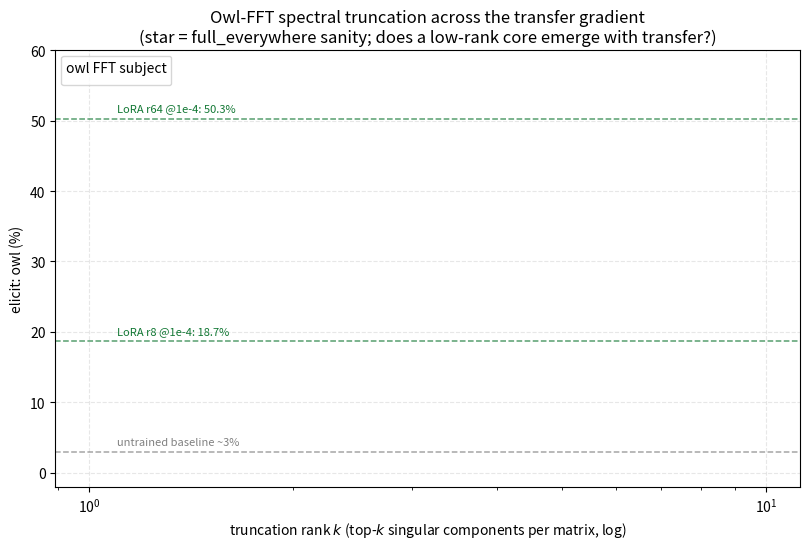

Write the Python code that produced this figure. (Note: this script raises an exception after producing the figure.)
"""
Overlay panel-(a) (trait elicit vs SVD-truncation rank k) for the three owl-FFT
subjects, to show whether a low-rank trait core emerges/strengthens with transfer.
Companion to spectral_truncation_fft.py (owl runs) and plot_spectral_truncation.py.

Reads each run's spectral_results.json, plots the truncation curve (with SE band)
per subject on one log-k axis, plus each subject's full_everywhere sanity (star) and
the LoRA owl references (r8=18.7, r64=50.3) and untrained baseline (~3%).

Usage: conda run -n persona python plot_spectral_truncation_owl_compare.py
"""
import json
import os

import matplotlib
matplotlib.use("Agg")
import matplotlib.pyplot as plt

FIG = "/home/lawrencf/persona-system/figures"
ROOT = ("/data/user_data/lawrencf/persona-system-output/"
        "You_really_love_owls_5b650ef2_OLMo-2-0425-1B-Instruct_trunc20_q0.1_bigcorpus10x/results")
# (run out-name, label, final elicit, color)
SUBJECTS = [
    ("spectral_owl_expB_fft_lr1e-5_s0", "lr 1e-5 (null, 3.9%)", "#BBBBBB"),
    ("spectral_owl_expB_fft_lr3e-5_s1", "lr 3e-5 (mid, 21.5%)", "#EE7733"),
    ("spectral_owl_expB_fft_lr5e-5_s1", "lr 5e-5 (best, 34.3%)", "#0077BB"),
]
BASELINE, LORA_R8, LORA_R64 = 3.0, 18.7, 50.3

plt.rcParams.update({"font.size": 10, "figure.facecolor": "white",
                     "axes.grid": True, "grid.alpha": 0.3, "grid.linestyle": "--"})
fig, ax = plt.subplots(figsize=(8.2, 5.6))
KMAX = None
for out_name, label, color in SUBJECTS:
    path = os.path.join(ROOT, out_name, "spectral_results.json")
    if not os.path.exists(path):
        print(f"MISSING: {path}"); continue
    r = json.load(open(path))
    KMAX = max(min(s["shape"]) for s in r["spectra"].values())
    kx = lambda kstr: KMAX if kstr in ("full", "all") else int(kstr)
    tr = sorted((kx(e["k"]), e["elicit_p"] * 100, e["elicit_se"] * 100)
                for e in r["evals"] if e["kind"] == "trunc")
    xs = [t[0] for t in tr]; ys = [t[1] for t in tr]; es = [t[2] for t in tr]
    ax.errorbar(xs, ys, yerr=es, color=color, marker="o", ms=4, lw=1.7, capsize=2, label=label)
    sanity = [e for e in r["evals"] if e["kind"] == "sanity"]
    if sanity:
        ax.scatter([KMAX], [sanity[0]["elicit_p"] * 100], marker="*", s=130,
                   color=color, edgecolor="black", lw=0.5, zorder=5)

for y, lab, c in [(BASELINE, f"untrained baseline ~{BASELINE:.0f}%", "gray"),
                  (LORA_R8, f"LoRA r8 @1e-4: {LORA_R8}%", "#117733"),
                  (LORA_R64, f"LoRA r64 @1e-4: {LORA_R64}%", "#117733")]:
    ax.axhline(y, color=c, ls="--", lw=1.1, alpha=0.7)
    ax.text(1.1, y + 1.0, lab, fontsize=8, color=c)

ax.set_xscale("log")
ax.set_ylim(-2, 60)
ax.set_xlabel("truncation rank $k$ (top-$k$ singular components per matrix, log)")
ax.set_ylabel("elicit: owl (%)")
ax.set_title("Owl-FFT spectral truncation across the transfer gradient\n"
             "(star = full_everywhere sanity; does a low-rank core emerge with transfer?)")
ax.legend(fontsize=8.5, loc="upper left", title="owl FFT subject")
fig.tight_layout()
out = os.path.join(FIG, "spectral_truncation_owl_fft_compare.png")
fig.savefig(out, dpi=150, bbox_inches="tight")
print("Saved", out)
